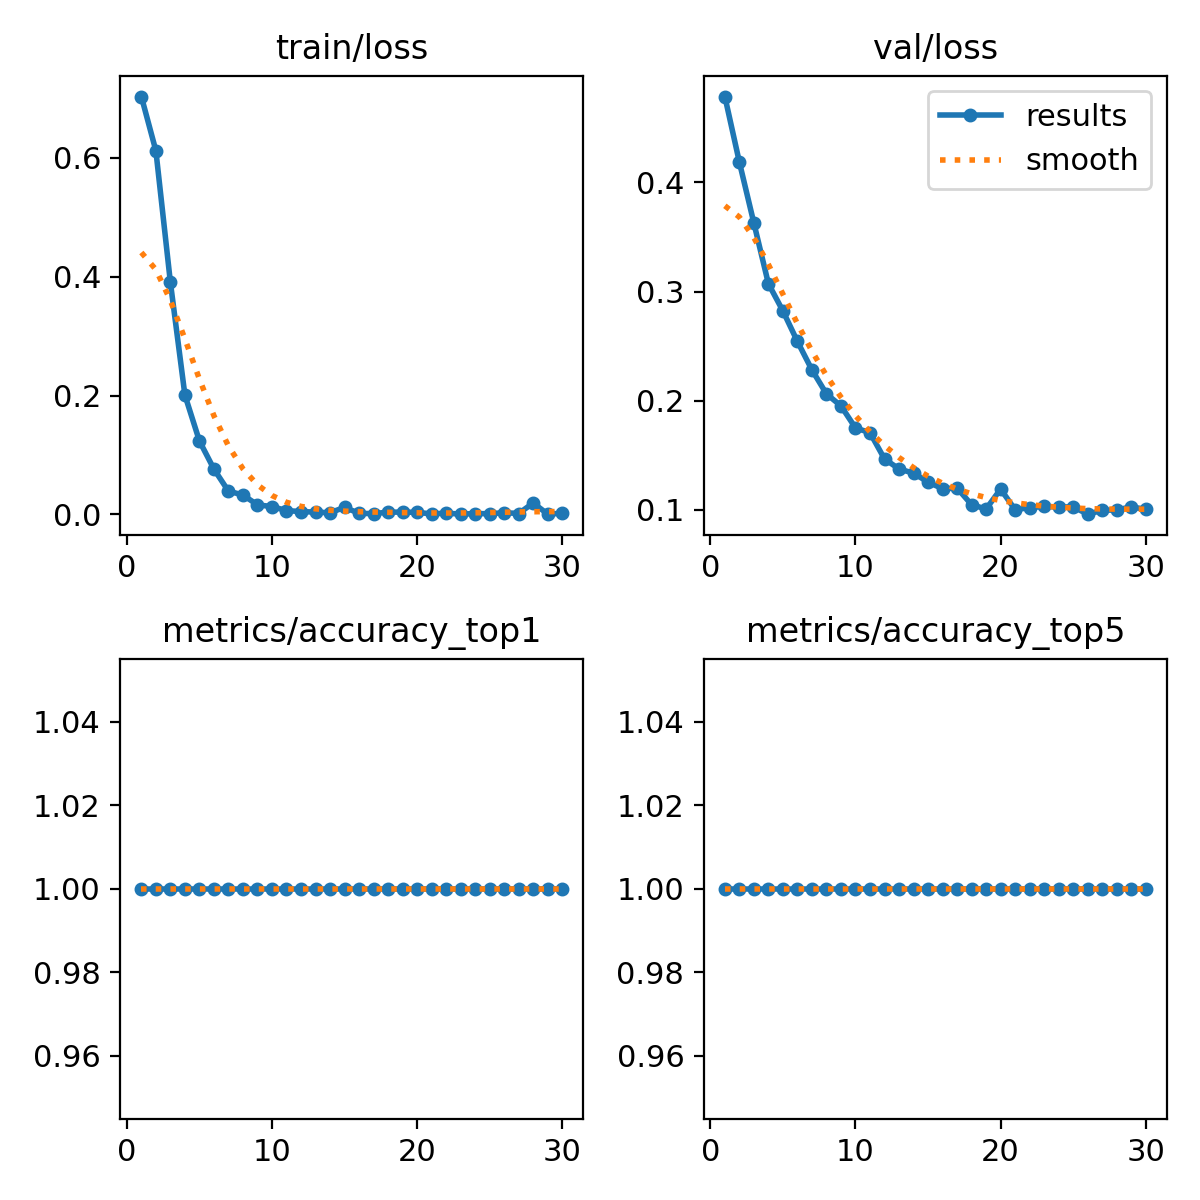

Values plotted in this chart, from the file beside it:
epoch, time, train/loss, metrics/accuracy_top1, metrics/accuracy_top5, val/loss, lr/pg0, lr/pg1, lr/pg2
1, 19.39, 0.7034, 1, 1, 0.4788, 5.001e-05, 5.001e-05, 5.001e-05
2, 21.76, 0.6122, 1, 1, 0.4187, 0.0001128, 0.0001128, 0.0001128
3, 22.85, 0.3907, 1, 1, 0.3628, 0.0001713, 0.0001713, 0.0001713
4, 23.94, 0.2009, 1, 1, 0.3072, 0.0002253, 0.0002253, 0.0002253
5, 24.87, 0.1237, 1, 1, 0.2822, 0.0002749, 0.0002749, 0.0002749
6, 25.86, 0.07634, 1, 1, 0.2542, 0.0003201, 0.0003201, 0.0003201
7, 26.83, 0.03916, 1, 1, 0.2281, 0.000361, 0.000361, 0.000361
8, 27.81, 0.0327, 1, 1, 0.2061, 0.0003974, 0.0003974, 0.0003974
9, 28.81, 0.01608, 1, 1, 0.1951, 0.0004294, 0.0004294, 0.0004294
10, 29.79, 0.0132, 1, 1, 0.1748, 0.000457, 0.000457, 0.000457
11, 30.78, 0.00645, 1, 1, 0.1705, 0.0004803, 0.0004803, 0.0004803
12, 31.72, 0.00475, 1, 1, 0.1464, 0.0004991, 0.0004991, 0.0004991
13, 32.69, 0.00391, 1, 1, 0.1372, 0.0005135, 0.0005135, 0.0005135
14, 33.57, 0.00277, 1, 1, 0.1333, 0.0005235, 0.0005235, 0.0005235
15, 34.57, 0.01193, 1, 1, 0.1252, 0.0005291, 0.0005291, 0.0005291
16, 35.54, 0.00185, 1, 1, 0.1191, 0.0005304, 0.0005304, 0.0005304
17, 36.55, 0.00126, 1, 1, 0.1197, 0.0005272, 0.0005272, 0.0005272
18, 37.5, 0.00392, 1, 1, 0.1044, 0.0005196, 0.0005196, 0.0005196
19, 38.43, 0.00381, 1, 1, 0.1004, 0.0005076, 0.0005076, 0.0005076
20, 39.38, 0.00357, 1, 1, 0.1188, 0.0004912, 0.0004912, 0.0004912
21, 55.52, 0.00074, 1, 1, 0.09982, 0.0004704, 0.0004704, 0.0004704
22, 57.88, 0.00228, 1, 1, 0.1018, 0.0004452, 0.0004452, 0.0004452
23, 58.85, 0.0004, 1, 1, 0.1028, 0.0004156, 0.0004156, 0.0004156
24, 59.8, 0.0015, 1, 1, 0.1023, 0.0003817, 0.0003817, 0.0003817
25, 60.79, 0.00108, 1, 1, 0.1025, 0.0003433, 0.0003433, 0.0003433
26, 61.71, 0.00298, 1, 1, 0.09573, 0.0002917, 0.0002917, 0.0002917
27, 62.64, 0.00152, 1, 1, 0.09924, 0.0002367, 0.0002367, 0.0002367
28, 63.57, 0.01929, 1, 1, 0.09966, 0.0001817, 0.0001817, 0.0001817
29, 64.59, 0.00046, 1, 1, 0.1024, 0.0001267, 0.0001267, 0.0001267
30, 65.5, 0.00203, 1, 1, 0.1002, 7.1681e-05, 7.1681e-05, 7.1681e-05
